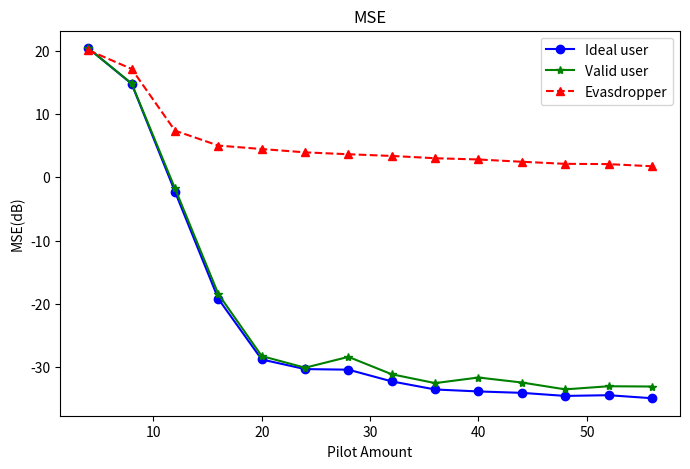
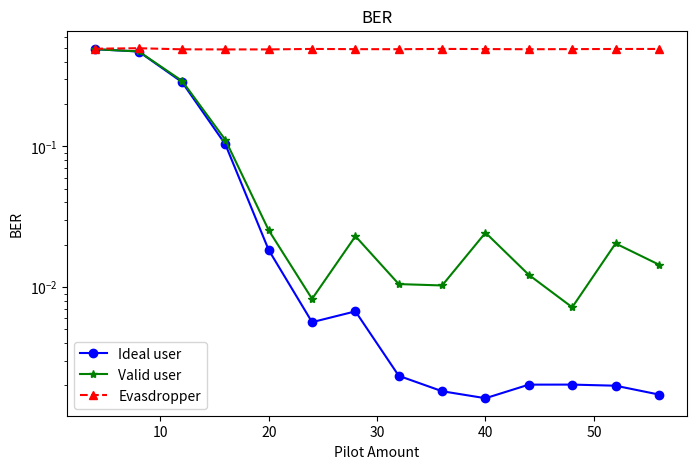
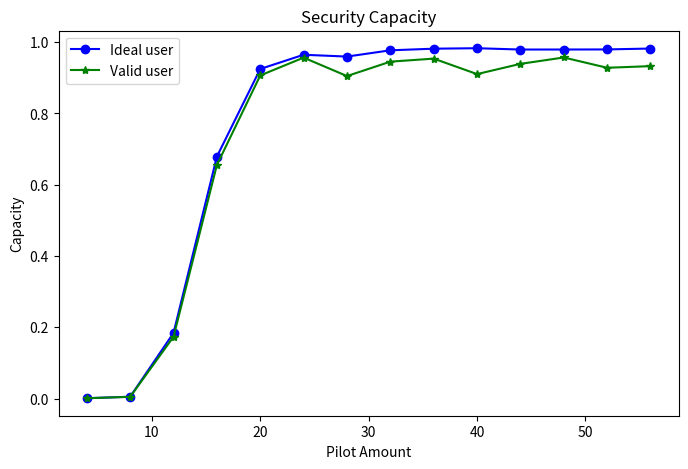

Write Python code to recreate these figures, in order.
# -*- coding: utf-8 -*-

from numpy import arange
import matplotlib.pyplot as plt
P = arange(4,60,4)   # 导频数，P<N

lx_MSE = [
    2.039907565013010782e+01,
    1.478051035255984758e+01,
    -2.260990780385335075e+00,
    -1.919630202557677023e+01,
    -2.876777867640224784e+01,
    -3.029162149266434056e+01,
    -3.038199534608603614e+01,
    -3.223367550133659165e+01,
    -3.351060138358628393e+01,
    -3.382283099396373416e+01,
    -3.404367484110679953e+01,
    -3.452844762418092728e+01,
    -3.441502870765231137e+01,
    -3.489217942250103022e+01
]

CS_MSE = [
    2.039907565013010782e+01,
    1.483370814654136716e+01,
    -1.753047323849072914e+00,
    -1.843488831045516463e+01,
    -2.822889110667821200e+01,
    -3.007380143012669294e+01,
    -2.835804046135803347e+01,
    -3.110849224437354366e+01,
    -3.250416277797702946e+01,
    -3.162053004017843350e+01,
    -3.240971198957990396e+01,
    -3.349345179055630695e+01,
    -3.300212433986651916e+01,
    -3.304278128714282303e+01
]

eva_MSE = [
    2.009703099409624372e+01,
    1.712576235789204659e+01,
    7.379011201879504434e+00,
    5.020971473018921216e+00,
    4.475671885462742416e+00,
    3.949778576712417166e+00,
    3.649725384147544549e+00,
    3.382007692825911072e+00,
    3.020897118109072021e+00,
    2.822189553417949970e+00,
    2.461273792621539780e+00,
    2.136134425177134144e+00,
    2.091840840678347746e+00,
    1.752795632982715679e+00
]

lx_BER = [
    4.910482283464565056e-01,
    4.729563492063491581e-01,
    2.869099999999999984e-01,
    1.034576612903226334e-01,
    1.833333333333330567e-02,
    5.630122950819670818e-03,
    6.720041322314049097e-03,
    2.338541666666664551e-03,
    1.817226890756301096e-03,
    1.620762711864404864e-03,
    2.024572649572647931e-03,
    2.025862068965517127e-03,
    1.989130434782607464e-03,
    1.721491228070175499e-03
]

CS_BER = [
    4.910482283464565056e-01,
    4.737053571428571641e-01,
    2.926800000000000512e-01,
    1.113508064516129520e-01,
    2.534552845528451406e-02,
    8.242827868852465115e-03,
    2.300103305785123828e-02,
    1.050000000000000065e-02,
    1.026785714285713934e-02,
    2.435381355932204894e-02,
    1.221153846153845597e-02,
    7.182112068965515635e-03,
    2.041847826086955545e-02,
    1.444078947368422801e-02
]

eva_BER = [
    4.950935039370078505e-01,
    4.991418650793651435e-01,
    4.902599999999997515e-01,
    4.894506048387094466e-01,
    4.895782520325202003e-01,
    4.932889344262296194e-01,
    4.916580578512396715e-01,
    4.911822916666667149e-01,
    4.934191176470589246e-01,
    4.922881355932204328e-01,
    4.909188034188033956e-01,
    4.919234913793100183e-01,
    4.929673913043478573e-01,
    4.932730263157895090e-01
]

lx_SC = [
    8.457268052967525538e-04,
    5.049711802393840737e-03,
    1.841272410966526274e-01,
    6.789528278305340114e-01,
    9.247820993558562019e-01,
    9.646435103115384990e-01,
    9.595381435984080554e-01,
    9.771193620759706100e-01,
    9.816731266509447495e-01,
    9.829777290257681877e-01,
    9.792857707008617574e-01,
    9.793492025038567084e-01,
    9.795814236557209842e-01,
    9.821236212682262767e-01
]

CS_SC = [
    8.457268052967525538e-04,
    4.807635175957053822e-03,
    1.734908142134461428e-01,
    6.553476683845863571e-01,
    9.066323445759267852e-01,
    9.565761899132430024e-01,
    9.048912994541621346e-01,
    9.452444364051337811e-01,
    9.538267676522464988e-01,
    9.103595689345128639e-01,
    9.390825755912258765e-01,
    9.569874378019946892e-01,
    9.281212080854657209e-01,
    9.327067744798834825e-01
]

plt.figure(figsize=(8,5))
plt.plot(P,lx_MSE, 'bo-',label='Ideal user')
plt.plot(P,CS_MSE, 'g*-',label='Valid user')
plt.plot(P,eva_MSE,'r^--',label='Evasdropper')
plt.xlabel('Pilot Amount')
plt.ylabel('MSE(dB)')
plt.title('MSE')
plt.legend()

plt.figure(figsize=(8,5))
plt.semilogy(P,lx_BER, 'bo-',label='Ideal user')
plt.semilogy(P,CS_BER, 'g*-',label='Valid user')
plt.semilogy(P,eva_BER,'r^--',label='Evasdropper')
plt.xlabel('Pilot Amount')
plt.ylabel('BER')
plt.title('BER')
plt.legend()

plt.figure(figsize=(8,5))
plt.plot(P,lx_SC,'bo-',label='Ideal user')
plt.plot(P,CS_SC,'g*-',label='Valid user')
plt.xlabel('Pilot Amount')
plt.ylabel('Capacity')
plt.title('Security Capacity')
plt.legend()